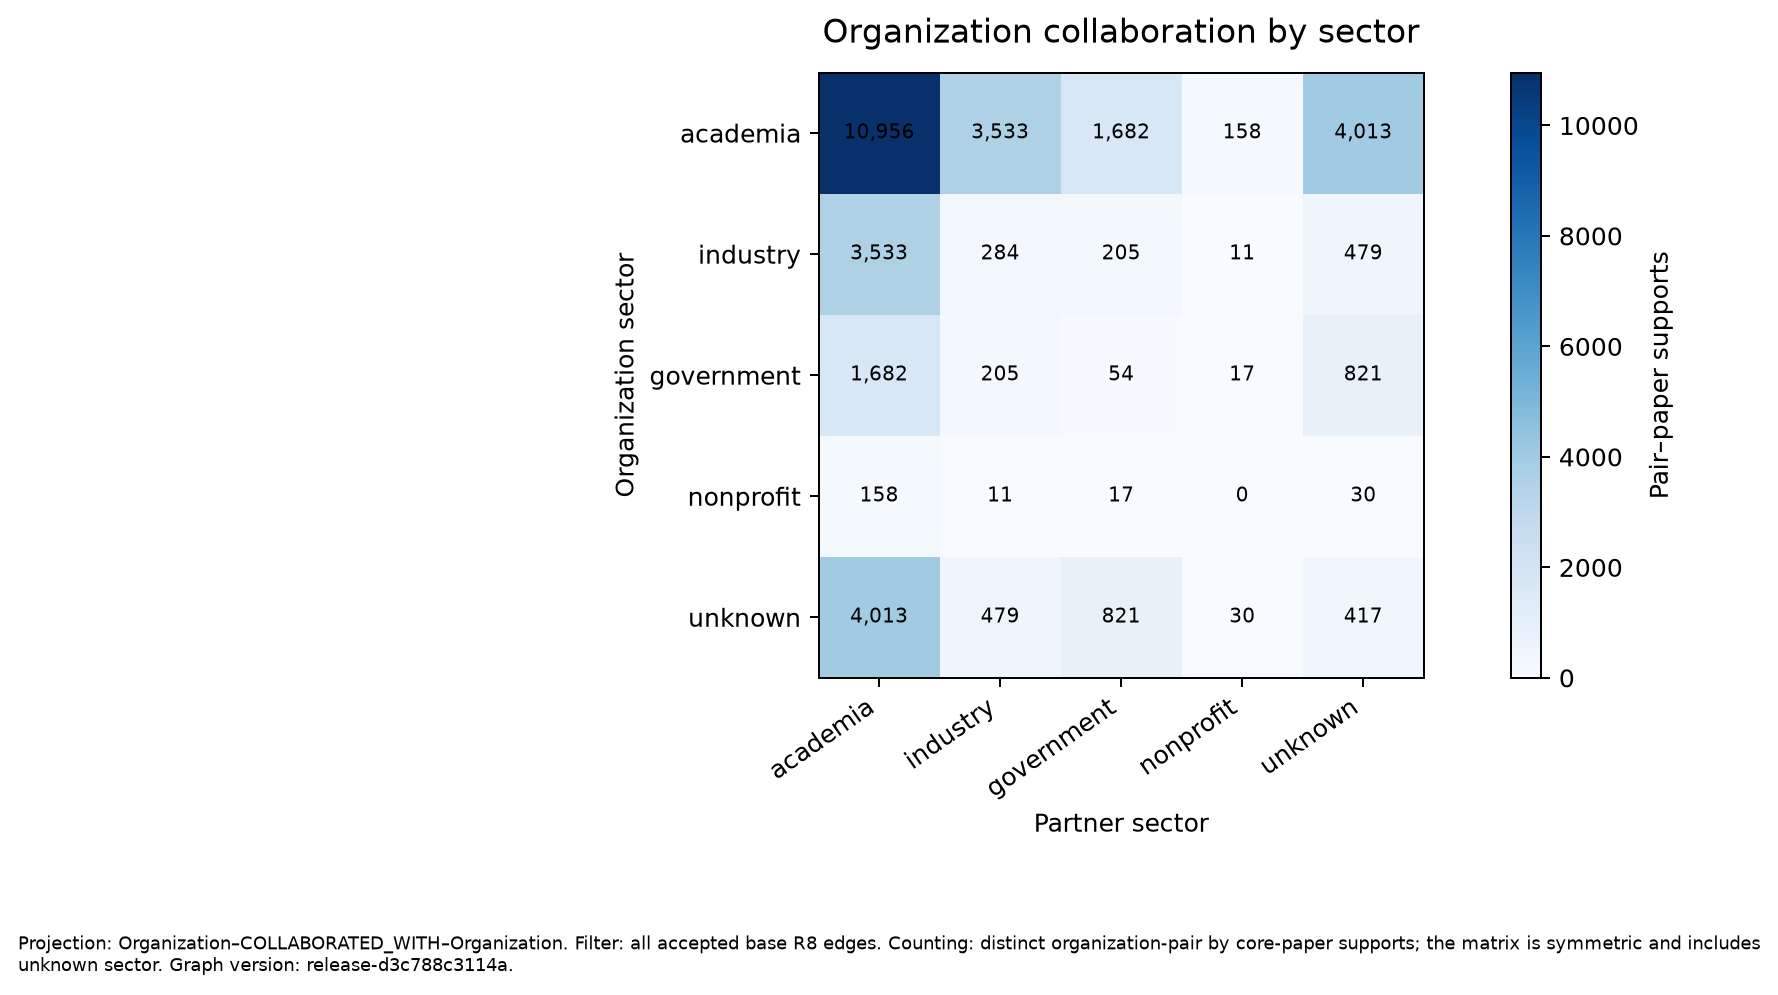

Source data for this figure (header and first rows):
row_sector, column_sector, pair_paper_support_count
academia, academia, 10956
academia, industry, 3533
academia, government, 1682
academia, nonprofit, 158
academia, unknown, 4013
industry, academia, 3533
industry, industry, 284
industry, government, 205
industry, nonprofit, 11
industry, unknown, 479
government, academia, 1682
government, industry, 205
government, government, 54
government, nonprofit, 17
government, unknown, 821
nonprofit, academia, 158
nonprofit, industry, 11
nonprofit, government, 17
nonprofit, nonprofit, 0
nonprofit, unknown, 30
unknown, academia, 4013
unknown, industry, 479
unknown, government, 821
unknown, nonprofit, 30
unknown, unknown, 417
